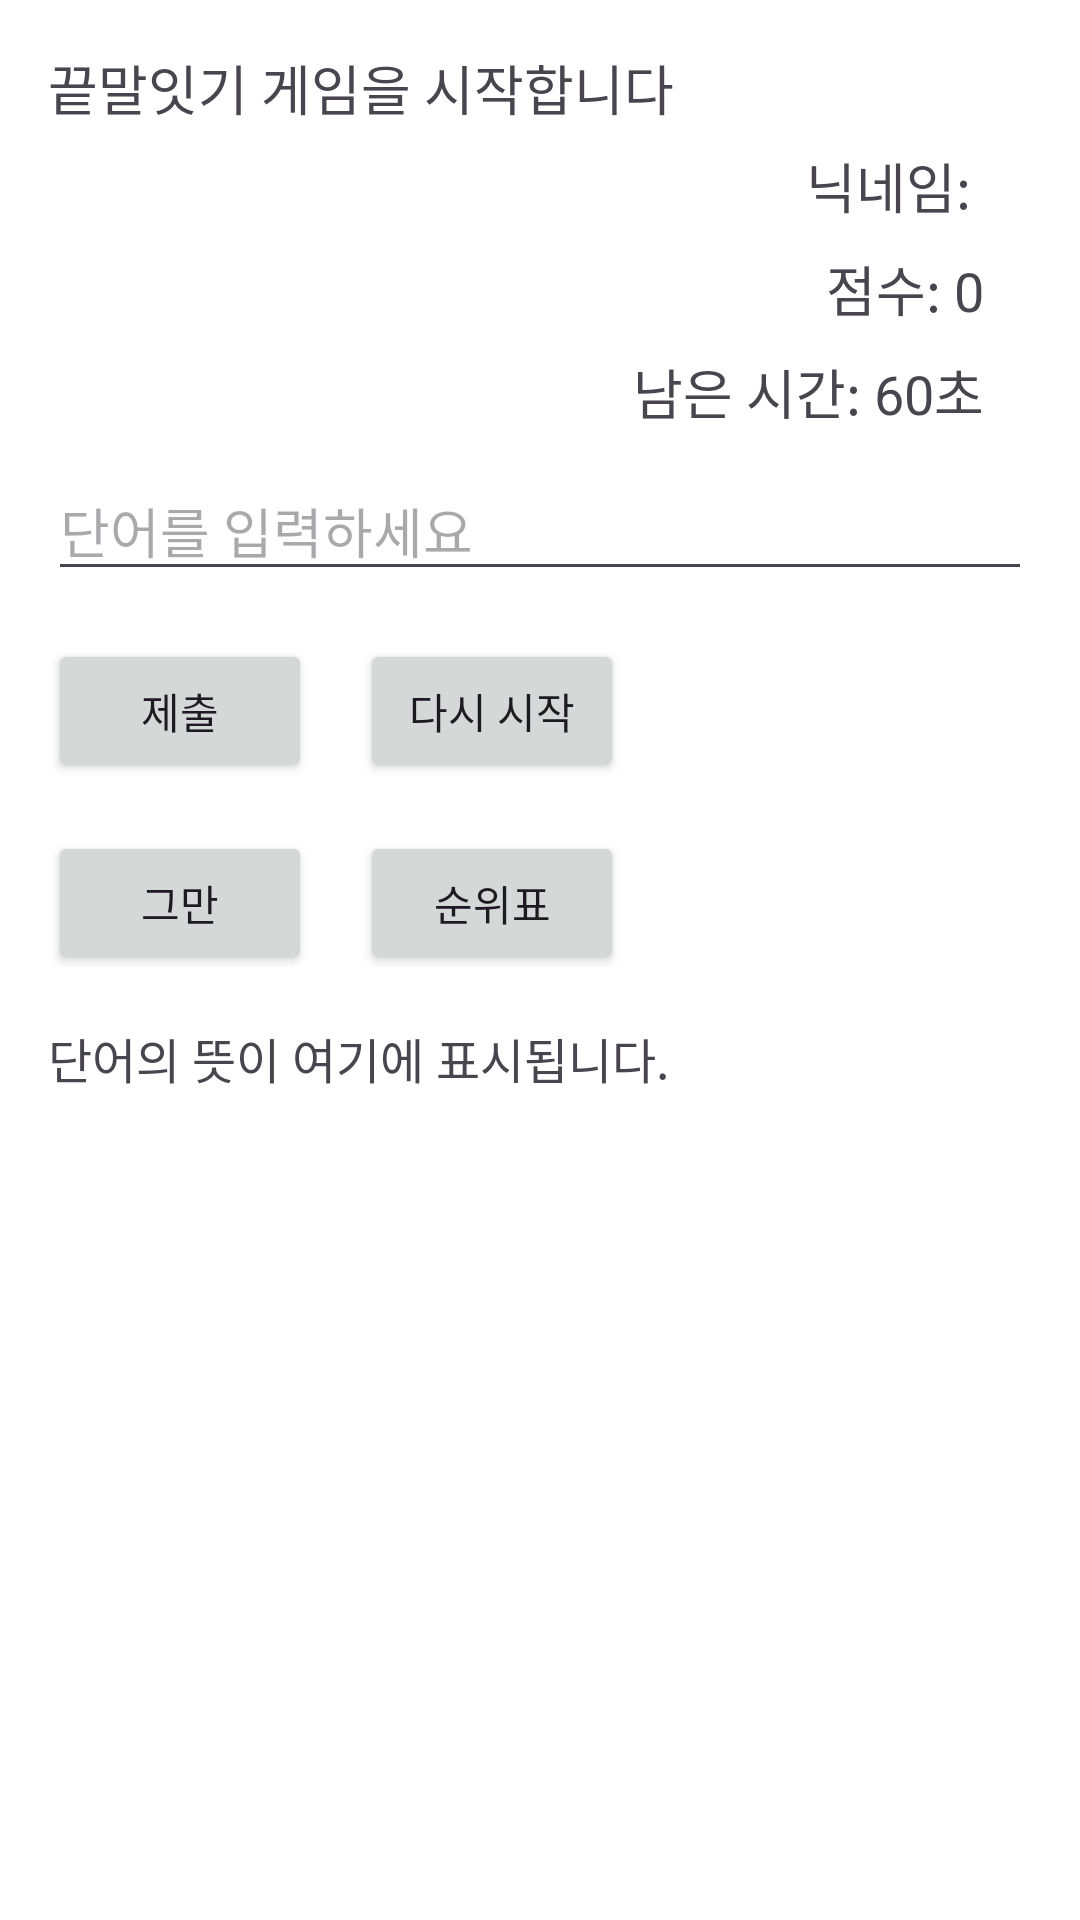

Android layout source for this screen:
<!-- AndroidManifest.xml: application theme Theme.PersonalProject -->
<!-- res/layout/activity_main.xml -->
<?xml version="1.0" encoding="utf-8"?>
<RelativeLayout xmlns:android="http://schemas.android.com/apk/res/android"
    android:layout_width="match_parent"
    android:layout_height="match_parent"
    android:padding="16dp">

    <TextView
        android:id="@+id/tvGameInfo"
        android:layout_width="match_parent"
        android:layout_height="wrap_content"
        android:text="끝말잇기 게임을 시작합니다"
        android:textSize="18sp"
        android:layout_marginBottom="16dp"/>

    <TextView
        android:id="@+id/tvNickname"
        android:layout_width="wrap_content"
        android:layout_height="wrap_content"
        android:layout_below="@+id/tvGameInfo"
        android:layout_alignParentEnd="true"
        android:layout_marginTop="-10dp"
        android:layout_marginEnd="16dp"
        android:text="닉네임: "
        android:textSize="18sp" />

    <TextView
        android:id="@+id/tvScore"
        android:layout_width="wrap_content"
        android:layout_height="wrap_content"
        android:text="점수: 0"
        android:textSize="18sp"
        android:layout_below="@id/tvNickname"
        android:layout_alignParentEnd="true"
        android:layout_marginTop="8dp"
        android:layout_marginEnd="16dp"/>

    <TextView
        android:id="@+id/tvTimer"
        android:layout_width="wrap_content"
        android:layout_height="wrap_content"
        android:text="남은 시간: 60초"
        android:textSize="18sp"
        android:layout_below="@id/tvScore"
        android:layout_alignParentEnd="true"
        android:layout_marginTop="8dp"
        android:layout_marginEnd="16dp"/>

    <EditText
        android:id="@+id/etUserInput"
        android:layout_width="match_parent"
        android:layout_height="wrap_content"
        android:layout_below="@+id/tvTimer"
        android:layout_marginTop="10dp"
        android:layout_marginBottom="16dp"
        android:hint="단어를 입력하세요" />

    <Button
        android:id="@+id/btnSubmit"
        android:layout_width="wrap_content"
        android:layout_height="wrap_content"
        android:text="제출"
        android:layout_below="@id/etUserInput"/>

    <Button
        android:id="@+id/btnRestart"
        android:layout_width="wrap_content"
        android:layout_height="wrap_content"
        android:text="다시 시작"
        android:layout_below="@id/etUserInput"
        android:layout_toEndOf="@id/btnSubmit"
        android:layout_marginStart="16dp"/>

    <Button
        android:id="@+id/btnQuit"
        android:layout_width="wrap_content"
        android:layout_height="wrap_content"
        android:text="그만"
        android:layout_below="@id/btnRestart"
        android:layout_marginTop="16dp"/>

    <Button
        android:id="@+id/btnRank"
        android:layout_width="wrap_content"
        android:layout_height="wrap_content"
        android:text="순위표"
        android:layout_below="@id/btnRestart"
        android:layout_toEndOf="@id/btnQuit"
        android:layout_marginStart="16dp"
        android:layout_marginTop="16dp"/>

    <TextView
        android:id="@+id/tvDefinition"
        android:layout_width="match_parent"
        android:layout_height="wrap_content"
        android:text="단어의 뜻이 여기에 표시됩니다."
        android:textSize="16sp"
        android:layout_below="@id/btnQuit"
        android:layout_marginTop="16dp"/>

    <ScrollView
        android:id="@+id/scrollView"
        android:layout_width="match_parent"
        android:layout_height="wrap_content"
        android:layout_below="@id/tvDefinition"
        android:layout_marginTop="16dp"
        android:fillViewport="true">

        <LinearLayout
            android:id="@+id/llHistory"
            android:layout_width="match_parent"
            android:layout_height="wrap_content"
            android:orientation="vertical"/>

    </ScrollView>
</RelativeLayout>
<!-- resources referenced by this layout -->
<resources>
  <style name="Theme.PersonalProject" parent="Base.Theme.PersonalProject" />
  <style name="Base.Theme.PersonalProject" parent="Theme.Material3.DayNight.NoActionBar">
          
          
  
          <item name="colorPrimary">@color/colorPrimary</item>
          <item name="colorPrimaryDark">@color/colorPrimaryDark</item>
          <item name="colorAccent">@color/colorAccent</item>
          <item name="android:windowBackground">@color/background_material_light</item>
  
  
      </style>
  <color name="colorPrimary">#3F51B5</color>
  <color name="colorPrimaryDark">#303F9F</color>
  <color name="colorAccent">#FF4081</color>
  <color name="background_material_light">#FFFFFF</color>
</resources>
